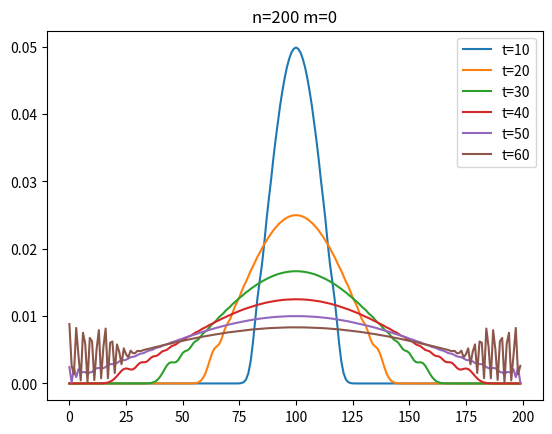

Write Python code to recreate this figure.
# -*- coding: utf-8 -*-
"""
Created on Tue Jun 17 11:34:05 2025

@author: Admin
"""

import numpy as np
from numpy.linalg import eig
import matplotlib.pyplot as plt
rng=np.random.default_rng()
fig, R=plt.subplots()

a=1                     # - Constant
n=200                   # - #Sites
m=0                     # - Disorder Coefficient
d=0.5                   # - Wave Packet: Width
o=100                   # - Wave Packet: Origin
t=np.arange(10,61,10)   # - Time intervals
K=10                    # - #Trials (Not yet done!)


N=list(range(n))
H=np.random.rand(n,n)

for i in range(n):
    for j in range (n):
        if j==i:
            H[i][j]=2*a+m*rng.random()
        elif j==i+1:
            H[i][j]=-a
        elif j==i-1:
            H[i][j]=-a
        else:
            H[i][j]=0
H[0][n-1]=-a
H[n-1][0]=-a
H=H.astype(complex)

E,v=eig(H)
V=np.transpose(v)
    
p=np.random.rand(n)
for i in range(n):
    p[i]=np.sqrt(d)*(np.e**(-(d**2)*((i-o)**2)))
p=p.astype(complex)

c=np.linalg.solve(v,p)
C=np.reshape(c,(n,))

for k in t:
    
    q=np.random.rand(n,n)
    q=q.astype(complex)

    for i in range(n):
        for j in range (n):
            q[i,j]=C[i]*(np.exp(-E[i]*1j*k))*V[i,j]
    q=np.transpose(q)

    Q=np.random.rand(n)
    Q=Q.astype(complex)

    for i in range(n):
        Q[i]=np.sum(q[i])

    P=abs(Q)**2
    
    R.plot(N,P,label="t="+str(k))
plt.title("n="+str(n)+" m="+str(m))
plt.legend()
plt.show()

